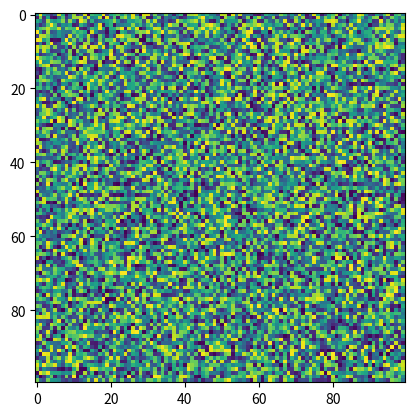

The script that saved this image:
import matplotlib.pyplot as plt
import numpy as np
X = np.random.rand(100, 100)
plt.imshow(cmap='viridis', X=X, filternorm=True, norm=None, filterrad=4.0, interpolation_stage=None)
